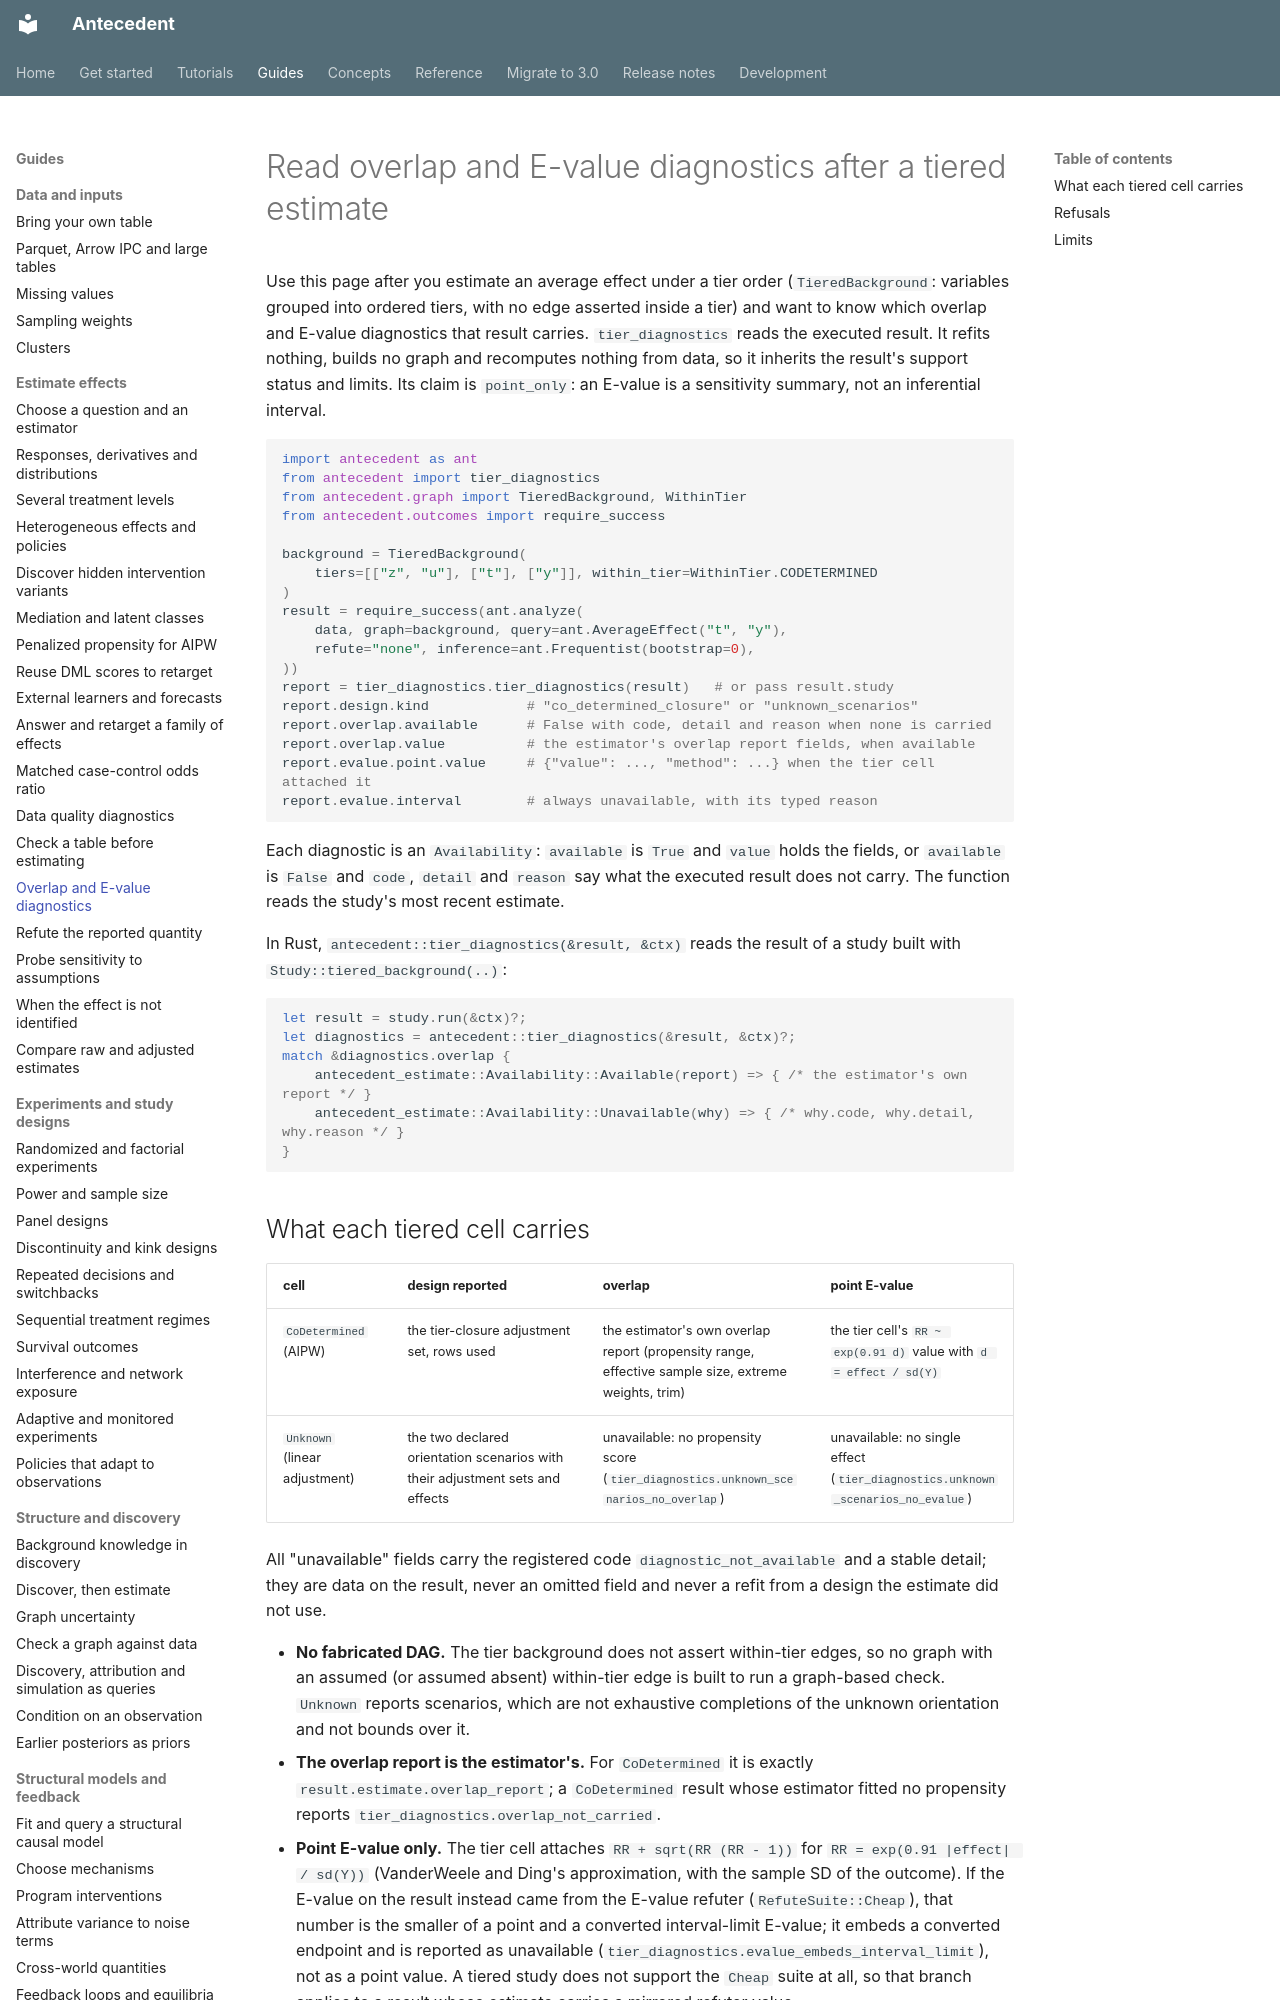

repository: iridae-dev/antecedent · page: guides/tier-diagnostics/index.html · generator: mkdocs

# Read overlap and E-value diagnostics after a tiered estimate

Use this page after you estimate an average effect under a tier order
(`TieredBackground`: variables grouped into ordered tiers, with no edge asserted inside a
tier) and want to know which overlap and E-value diagnostics that result carries.
`tier_diagnostics` reads the executed result. It refits nothing, builds no graph and
recomputes nothing from data, so it inherits the result's support status and limits. Its
claim is `point_only`: an E-value is a sensitivity summary, not an inferential interval.

```python
import antecedent as ant
from antecedent import tier_diagnostics
from antecedent.graph import TieredBackground, WithinTier
from antecedent.outcomes import require_success

background = TieredBackground(
    tiers=[["z", "u"], ["t"], ["y"]], within_tier=WithinTier.CODETERMINED
)
result = require_success(ant.analyze(
    data, graph=background, query=ant.AverageEffect("t", "y"),
    refute="none", inference=ant.Frequentist(bootstrap=0),
))
report = tier_diagnostics.tier_diagnostics(result)   # or pass result.study
report.design.kind            # "co_determined_closure" or "unknown_scenarios"
report.overlap.available      # False with code, detail and reason when none is carried
report.overlap.value          # the estimator's overlap report fields, when available
report.evalue.point.value     # {"value": ..., "method": ...} when the tier cell attached it
report.evalue.interval        # always unavailable, with its typed reason
```

Each diagnostic is an `Availability`: `available` is `True` and `value` holds the fields, or
`available` is `False` and `code`, `detail` and `reason` say what the executed result does
not carry. The function reads the study's most recent estimate.

In Rust, `antecedent::tier_diagnostics(&result, &ctx)` reads the result of a study built with
`Study::tiered_background(..)`:

```rust
let result = study.run(&ctx)?;
let diagnostics = antecedent::tier_diagnostics(&result, &ctx)?;
match &diagnostics.overlap {
    antecedent_estimate::Availability::Available(report) => { /* the estimator's own report */ }
    antecedent_estimate::Availability::Unavailable(why) => { /* why.code, why.detail, why.reason */ }
}
```
